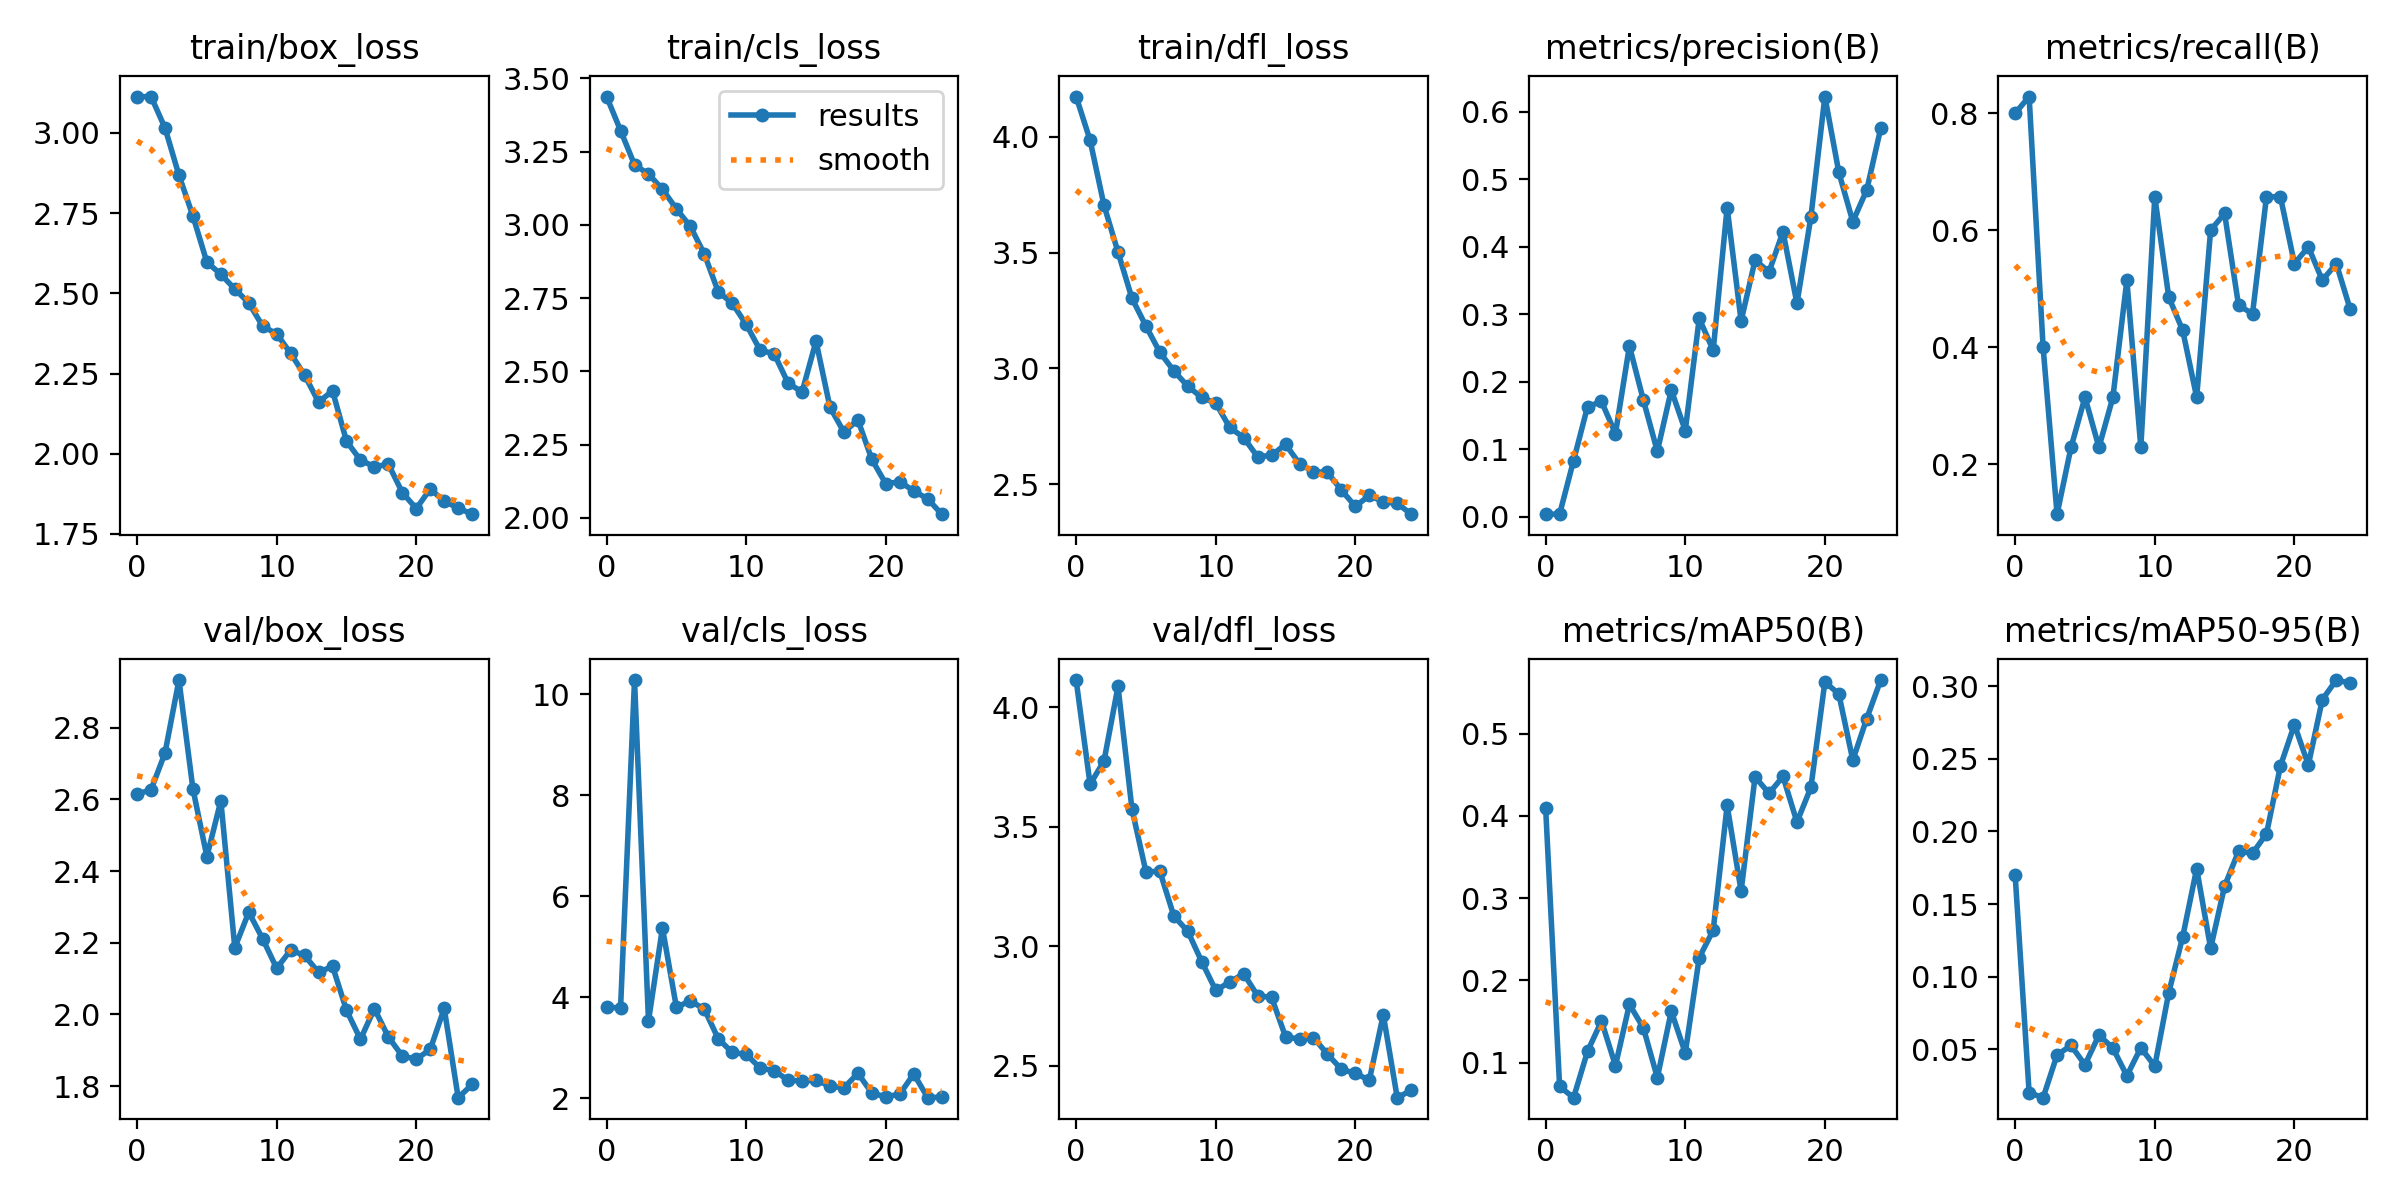

The table this chart was drawn from, first rows:
epoch, train/box_loss, train/cls_loss, train/dfl_loss, metrics/precision(B), metrics/recall(B), metrics/mAP50(B), metrics/mAP50-95(B), val/box_loss, val/cls_loss, val/dfl_loss, lr/pg0, lr/pg1, lr/pg2
0, 3.113, 3.438, 4.173, 0.00346, 0.8, 0.4093, 0.1697, 2.615, 3.805, 4.113, 0.00056, 0.00056, 0.00056
1, 3.114, 3.322, 3.985, 0.00358, 0.8286, 0.07111, 0.01998, 2.627, 3.791, 3.677, 0.001095, 0.001095, 0.001095
2, 3.016, 3.205, 3.703, 0.08284, 0.4, 0.05751, 0.01652, 2.73, 10.28, 3.775, 0.001584, 0.001584, 0.001584
3, 2.868, 3.174, 3.502, 0.1627, 0.1143, 0.1138, 0.04596, 2.933, 3.534, 4.086, 0.001762, 0.001762, 0.001762
4, 2.741, 3.122, 3.302, 0.1704, 0.2286, 0.1507, 0.05249, 2.63, 5.371, 3.573, 0.001762, 0.001762, 0.001762
5, 2.597, 3.055, 3.183, 0.1228, 0.3143, 0.09644, 0.03914, 2.441, 3.804, 3.312, 0.001683, 0.001683, 0.001683
6, 2.559, 2.995, 3.069, 0.2527, 0.2286, 0.1709, 0.05968, 2.596, 3.93, 3.313, 0.001604, 0.001604, 0.001604
7, 2.513, 2.901, 2.99, 0.1724, 0.3143, 0.1423, 0.05067, 2.186, 3.766, 3.126, 0.001525, 0.001525, 0.001525
8, 2.47, 2.772, 2.923, 0.0966, 0.5143, 0.08191, 0.03162, 2.285, 3.18, 3.062, 0.001446, 0.001446, 0.001446
9, 2.397, 2.733, 2.875, 0.1875, 0.2286, 0.1626, 0.05094, 2.211, 2.91, 2.935, 0.001366, 0.001366, 0.001366
10, 2.374, 2.661, 2.85, 0.1274, 0.6571, 0.1118, 0.03825, 2.129, 2.871, 2.816, 0.001287, 0.001287, 0.001287
11, 2.313, 2.572, 2.745, 0.2934, 0.4857, 0.2278, 0.08888, 2.18, 2.603, 2.85, 0.001208, 0.001208, 0.001208
12, 2.245, 2.56, 2.702, 0.2464, 0.4286, 0.261, 0.1275, 2.165, 2.55, 2.885, 0.001129, 0.001129, 0.001129
13, 2.161, 2.46, 2.619, 0.4579, 0.3143, 0.4127, 0.1744, 2.117, 2.361, 2.793, 0.00105, 0.00105, 0.00105
14, 2.196, 2.43, 2.625, 0.2897, 0.6, 0.3086, 0.1195, 2.135, 2.344, 2.786, 0.0009704, 0.0009704, 0.0009704
15, 2.039, 2.603, 2.672, 0.3799, 0.6286, 0.4474, 0.1623, 2.012, 2.36, 2.622, 0.0008912, 0.0008912, 0.0008912
16, 1.98, 2.378, 2.589, 0.3626, 0.4715, 0.4274, 0.1864, 1.931, 2.245, 2.612, 0.000812, 0.000812, 0.000812
17, 1.959, 2.293, 2.554, 0.422, 0.4571, 0.4479, 0.1849, 2.016, 2.211, 2.618, 0.0007328, 0.0007328, 0.0007328
18, 1.967, 2.334, 2.551, 0.3158, 0.6571, 0.3924, 0.1984, 1.937, 2.498, 2.549, 0.0006536, 0.0006536, 0.0006536
19, 1.879, 2.2, 2.475, 0.4442, 0.6571, 0.4346, 0.2451, 1.884, 2.107, 2.486, 0.0005744, 0.0005744, 0.0005744
20, 1.829, 2.117, 2.405, 0.6224, 0.5429, 0.5628, 0.2736, 1.875, 2.033, 2.469, 0.0004952, 0.0004952, 0.0004952
21, 1.89, 2.124, 2.452, 0.51, 0.5714, 0.5481, 0.2459, 1.903, 2.086, 2.44, 0.000416, 0.000416, 0.000416
22, 1.852, 2.092, 2.425, 0.4371, 0.5143, 0.4677, 0.2909, 2.017, 2.486, 2.714, 0.0003368, 0.0003368, 0.0003368
23, 1.83, 2.065, 2.418, 0.484, 0.5429, 0.5183, 0.3044, 1.768, 2.015, 2.367, 0.0002576, 0.0002576, 0.0002576
24, 1.811, 2.013, 2.371, 0.5752, 0.4645, 0.5651, 0.3022, 1.805, 2.026, 2.398, 0.0001784, 0.0001784, 0.0001784
